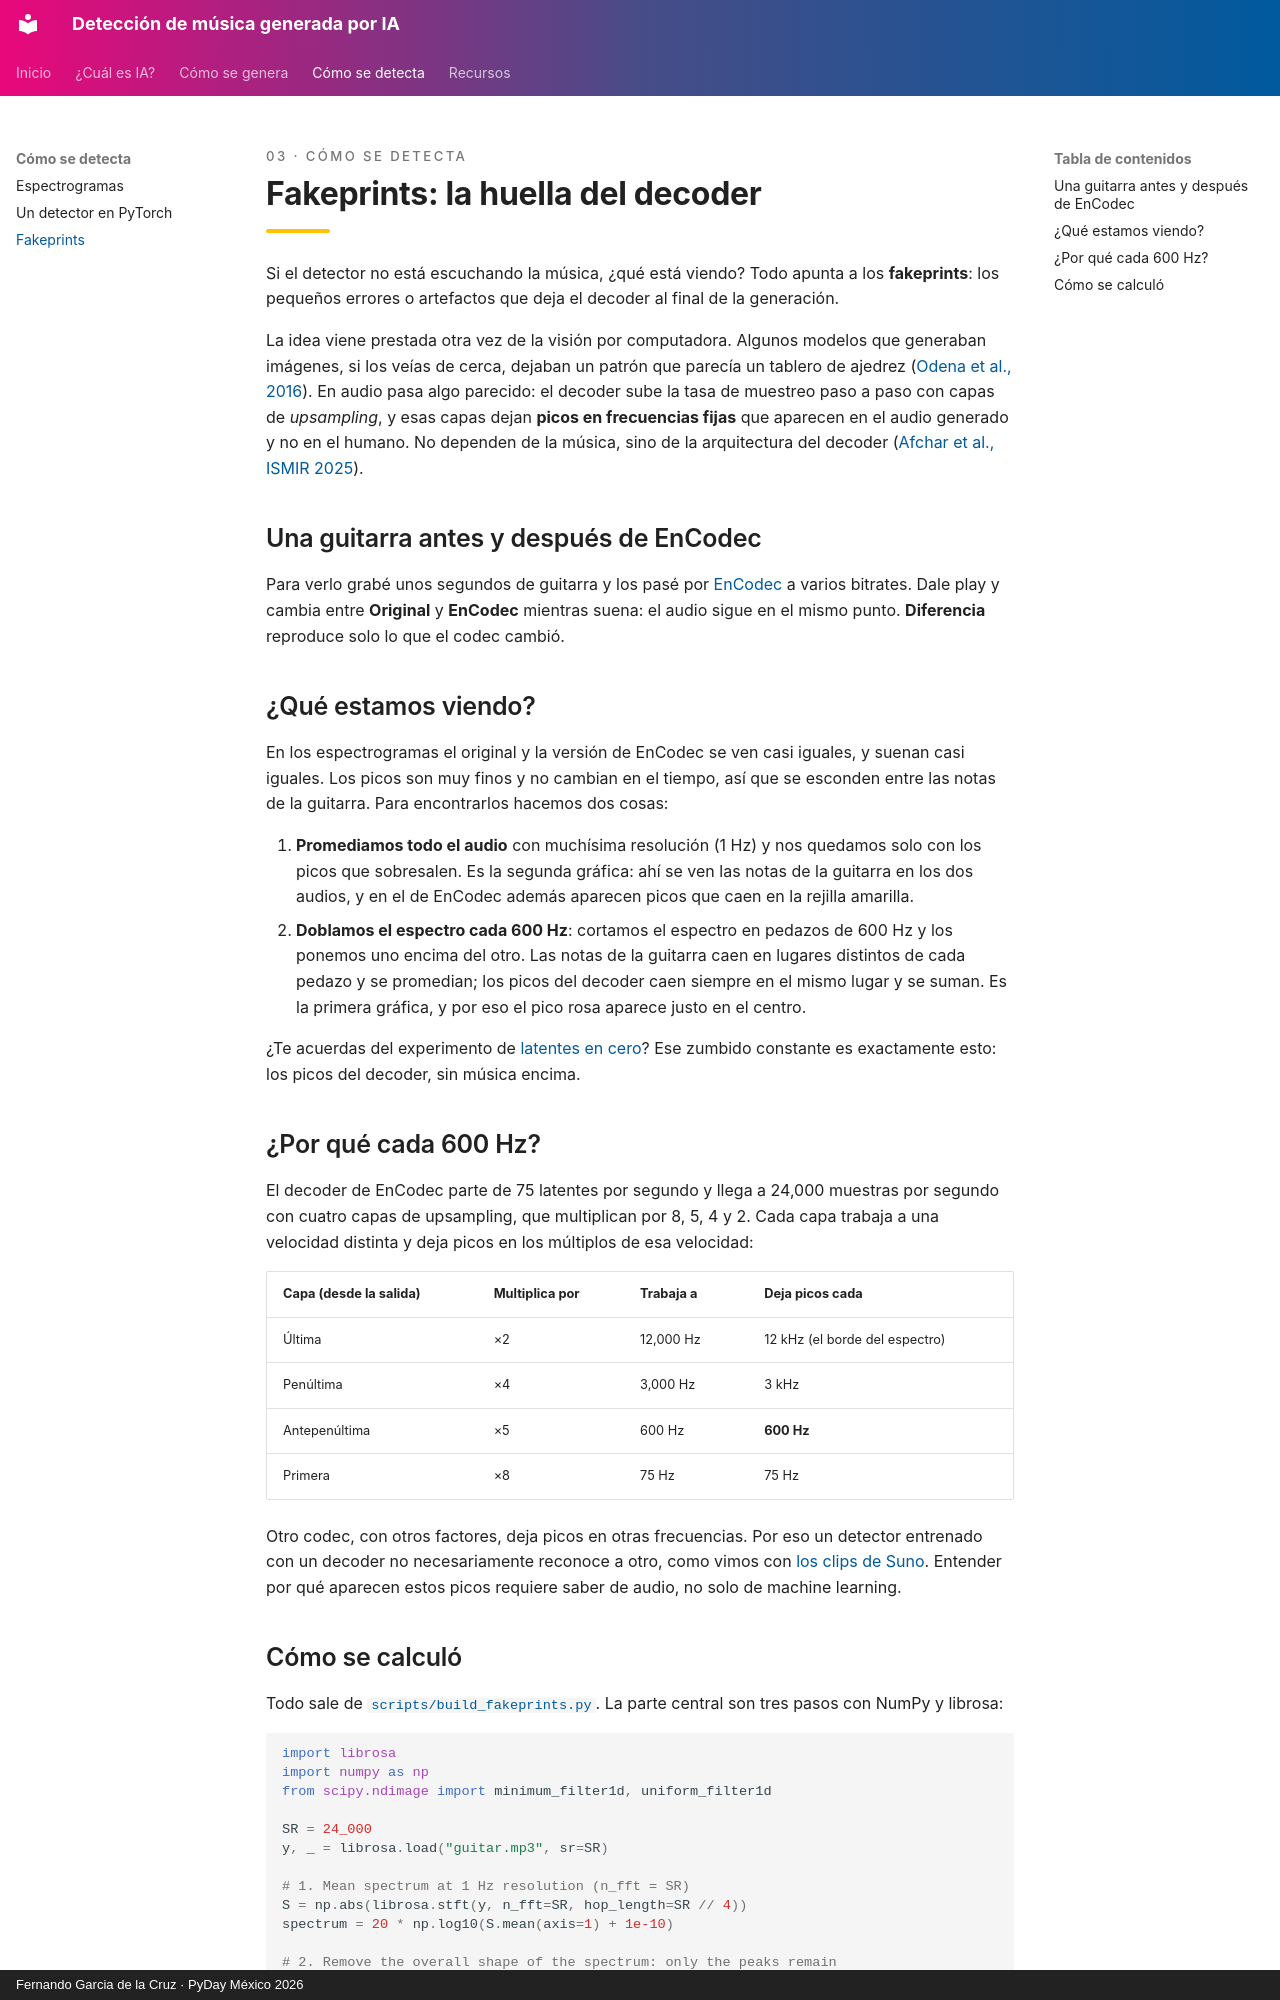

repository: fergarciadlc/pyday26-ai-music-detection · page: detecta/fakeprints/index.html · generator: mkdocs · copyright: Fernando Garcia de la Cruz · PyDay México 2026

---
title: Fakeprints
---

<p class="pd-kicker">03 · Cómo se detecta</p>

# Fakeprints: la huella del decoder

Si el detector no está escuchando la música, ¿qué está viendo? Todo apunta a los
**fakeprints**: los pequeños errores o artefactos que deja el decoder al final de la generación.

La idea viene prestada otra vez de la visión por computadora. Algunos modelos que generaban
imágenes, si los veías de cerca, dejaban un patrón que parecía un tablero de ajedrez
([Odena et al., 2016](https://distill.pub/2016/deconv-checkerboard/)). En audio pasa algo
parecido: el decoder sube la tasa de muestreo paso a paso con capas de *upsampling*, y esas capas
dejan **picos en frecuencias fijas** que aparecen en el audio generado y no en el humano. No
dependen de la música, sino de la arquitectura del decoder
([Afchar et al., ISMIR 2025](https://arxiv.org/abs/2506.19108)).

## Una guitarra antes y después de EnCodec

Para verlo grabé unos segundos de guitarra y los pasé por
[EnCodec](https://huggingface.co/facebook/encodec_24khz) a varios bitrates. Dale play y cambia
entre **Original** y **EnCodec** mientras suena: el audio sigue en el mismo punto. **Diferencia**
reproduce solo lo que el codec cambió.

<div id="fp-panel" data-base="../../assets/fakeprints/"></div>

## ¿Qué estamos viendo?

En los espectrogramas el original y la versión de EnCodec se ven casi iguales, y suenan casi
iguales. Los picos son muy finos y no cambian en el tiempo, así que se esconden entre las notas
de la guitarra. Para encontrarlos hacemos dos cosas:

1. **Promediamos todo el audio** con muchísima resolución (1 Hz) y nos quedamos solo con los
   picos que sobresalen. Es la segunda gráfica: ahí se ven las notas de la guitarra en los dos
   audios, y en el de EnCodec además aparecen picos que caen en la rejilla amarilla.
2. **Doblamos el espectro cada 600 Hz**: cortamos el espectro en pedazos de 600 Hz y los ponemos
   uno encima del otro. Las notas de la guitarra caen en lugares distintos de cada pedazo y se
   promedian; los picos del decoder caen siempre en el mismo lugar y se suman. Es la primera
   gráfica, y por eso el pico rosa aparece justo en el centro.

¿Te acuerdas del experimento de [latentes en cero](../genera.md#6-latentes-inventados)? Ese
zumbido constante es exactamente esto: los picos del decoder, sin música encima.

## ¿Por qué cada 600 Hz?

El decoder de EnCodec parte de 75 latentes por segundo y llega a 24,000 muestras por segundo con
cuatro capas de upsampling, que multiplican por 8, 5, 4 y 2. Cada capa trabaja a una velocidad
distinta y deja picos en los múltiplos de esa velocidad:

| Capa (desde la salida) | Multiplica por | Trabaja a | Deja picos cada |
|---|---|---|---|
| Última | ×2 | 12,000 Hz | 12 kHz (el borde del espectro) |
| Penúltima | ×4 | 3,000 Hz | 3 kHz |
| Antepenúltima | ×5 | 600 Hz | **600 Hz** |
| Primera | ×8 | 75 Hz | 75 Hz |

Otro codec, con otros factores, deja picos en otras frecuencias. Por eso un detector entrenado
con un decoder no necesariamente reconoce a otro, como vimos con
[los clips de Suno](detector.md#problema-resuelto). Entender por qué aparecen estos picos requiere
saber de audio, no solo de machine learning.
